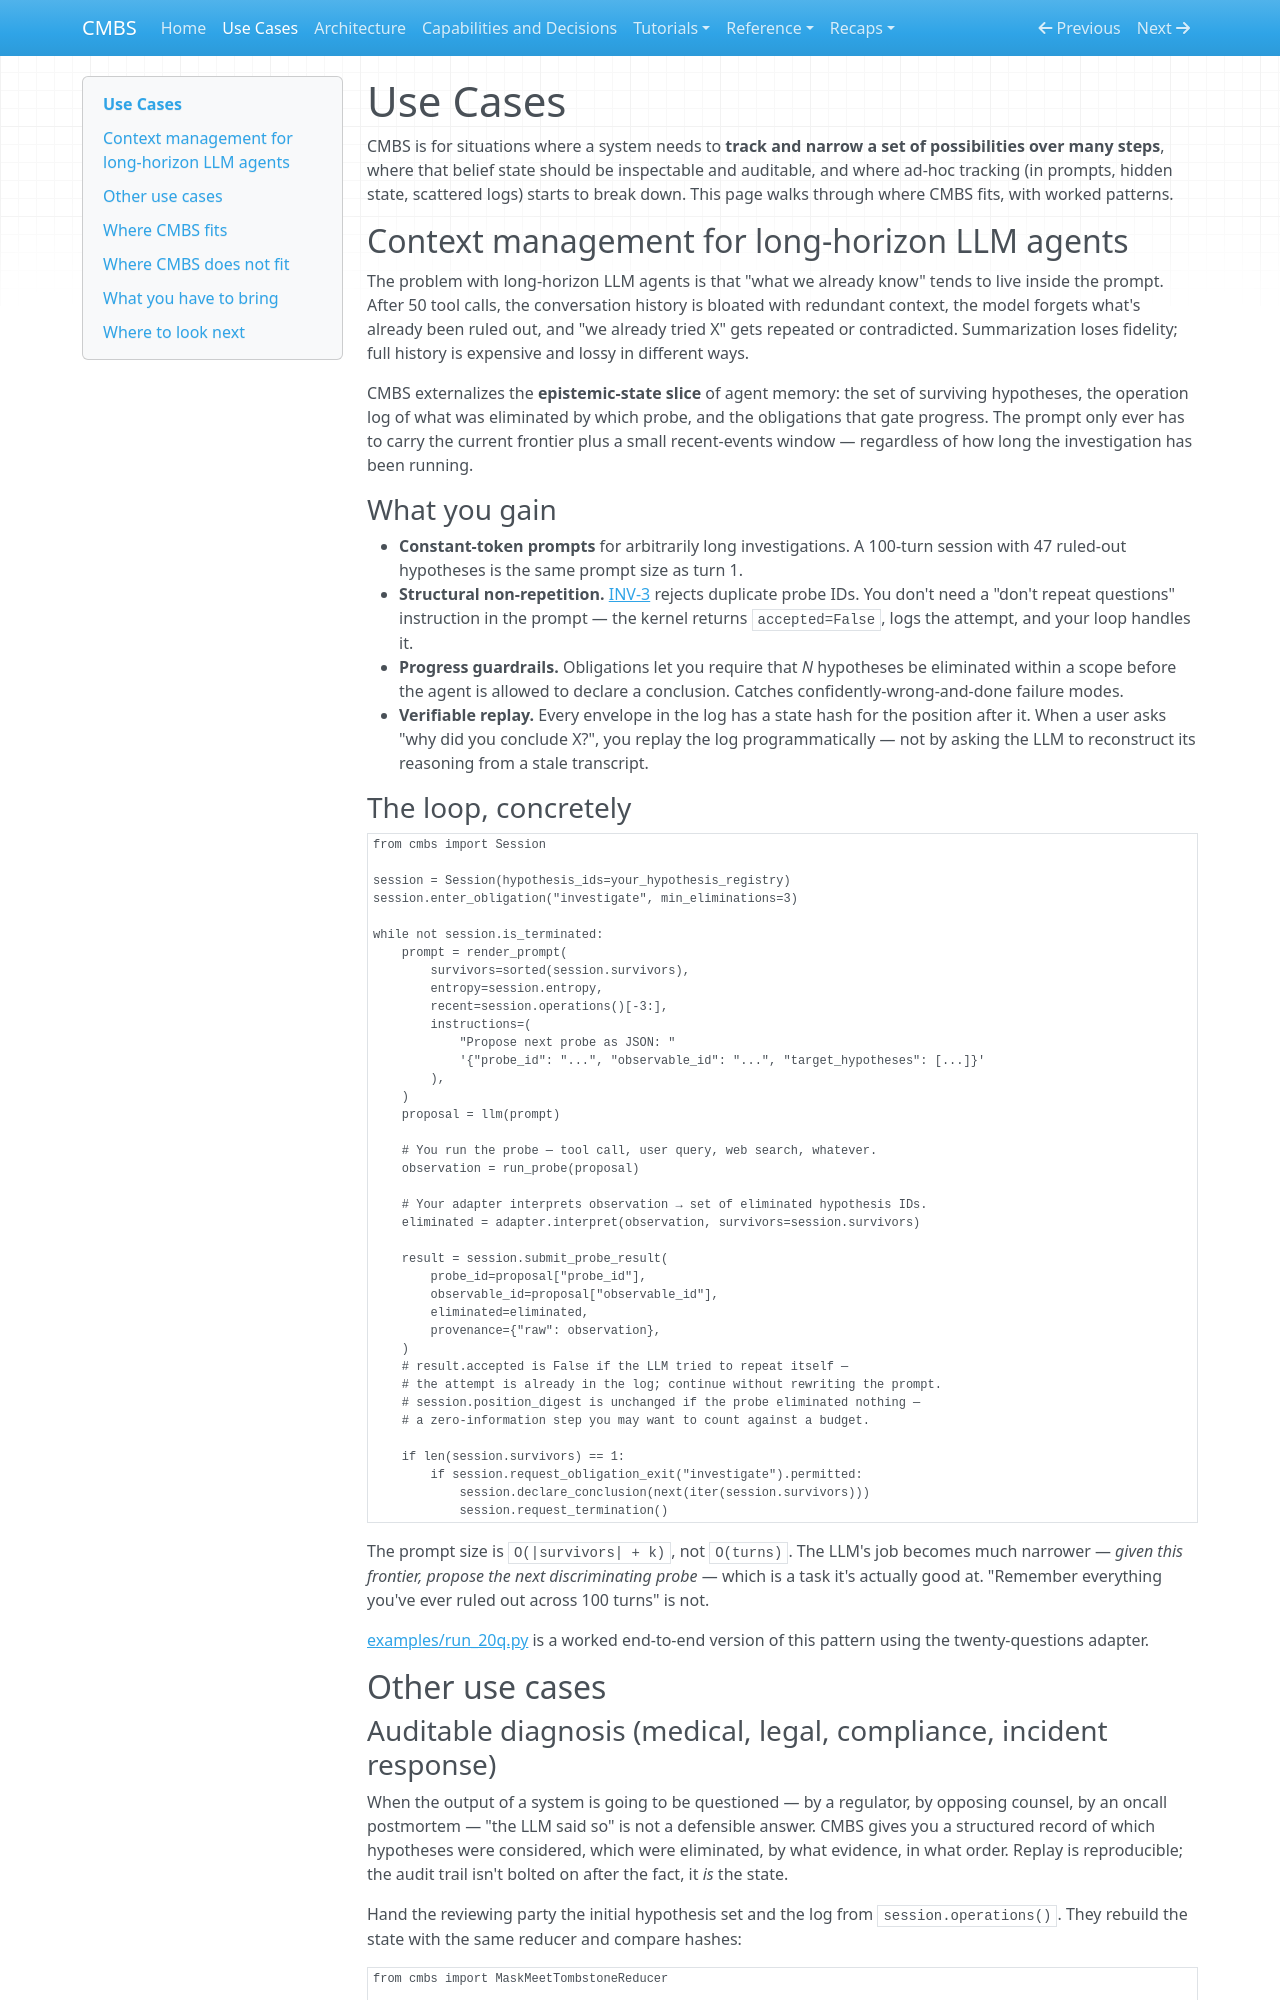

repository: meadowlark-bradsher/CMBS · page: use-cases/index.html · generator: mkdocs

# Use Cases

CMBS is for situations where a system needs to **track and narrow a set of
possibilities over many steps**, where that belief state should be inspectable
and auditable, and where ad-hoc tracking (in prompts, hidden state, scattered
logs) starts to break down. This page walks through where CMBS fits, with
worked patterns.

## Context management for long-horizon LLM agents

The problem with long-horizon LLM agents is that "what we already know" tends
to live inside the prompt. After 50 tool calls, the conversation history is
bloated with redundant context, the model forgets what's already been ruled
out, and "we already tried X" gets repeated or contradicted. Summarization
loses fidelity; full history is expensive and lossy in different ways.

CMBS externalizes the **epistemic-state slice** of agent memory: the set of
surviving hypotheses, the operation log of what was eliminated by which probe,
and the obligations that gate progress. The prompt only ever has to carry
the current frontier plus a small recent-events window — regardless of how
long the investigation has been running.

### What you gain

- **Constant-token prompts** for arbitrarily long investigations. A 100-turn
  session with 47 ruled-out hypotheses is the same prompt size as turn 1.
- **Structural non-repetition.** [INV-3](architecture.md#enforced-invariants)
  rejects duplicate probe IDs. You don't need a "don't repeat questions"
  instruction in the prompt — the kernel returns `accepted=False`, logs the
  attempt, and your loop handles it.
- **Progress guardrails.** Obligations let you require that *N* hypotheses be
  eliminated within a scope before the agent is allowed to declare a
  conclusion. Catches confidently-wrong-and-done failure modes.
- **Verifiable replay.** Every envelope in the log has a state hash for the
  position after it. When a user asks "why did you conclude X?", you replay
  the log programmatically — not by asking the LLM to reconstruct its
  reasoning from a stale transcript.

### The loop, concretely

```python
from cmbs import Session

session = Session(hypothesis_ids=your_hypothesis_registry)
session.enter_obligation("investigate", min_eliminations=3)

while not session.is_terminated:
    prompt = render_prompt(
        survivors=sorted(session.survivors),
        entropy=session.entropy,
        recent=session.operations()[-3:],
        instructions=(
            "Propose next probe as JSON: "
            '{"probe_id": "...", "observable_id": "...", "target_hypotheses": [...]}'
        ),
    )
    proposal = llm(prompt)

    # You run the probe — tool call, user query, web search, whatever.
    observation = run_probe(proposal)

    # Your adapter interprets observation → set of eliminated hypothesis IDs.
    eliminated = adapter.interpret(observation, survivors=session.survivors)

    result = session.submit_probe_result(
        probe_id=proposal["probe_id"],
        observable_id=proposal["observable_id"],
        eliminated=eliminated,
        provenance={"raw": observation},
    )
    # result.accepted is False if the LLM tried to repeat itself —
    # the attempt is already in the log; continue without rewriting the prompt.
    # session.position_digest is unchanged if the probe eliminated nothing —
    # a zero-information step you may want to count against a budget.

    if len(session.survivors) == 1:
        if session.request_obligation_exit("investigate").permitted:
            session.declare_conclusion(next(iter(session.survivors)))
            session.request_termination()
```

The prompt size is `O(|survivors| + k)`, not `O(turns)`. The LLM's job becomes
much narrower — *given this frontier, propose the next discriminating probe*
— which is a task it's actually good at. "Remember everything you've ever
ruled out across 100 turns" is not.

[examples/run_20q.py](https://github.com/meadowlark-bradsher/CMBS/blob/main/examples/run_20q.py)
is a worked end-to-end version of this pattern using the twenty-questions
adapter.

## Other use cases
